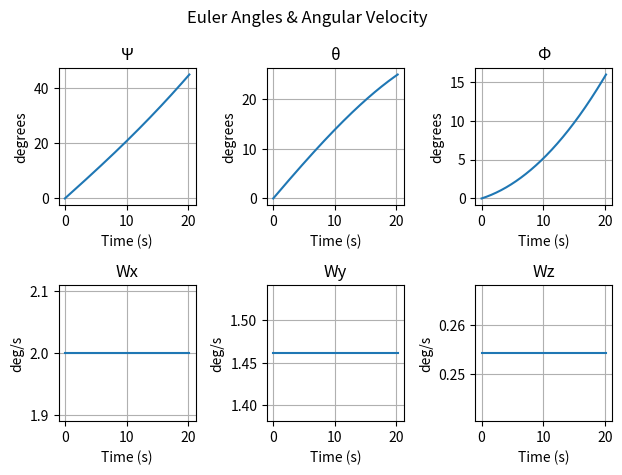

Python code for this plot:
# Program to plot the Si, Theta, Fi, Wx, Wy, Wz with respect to global frame
from sympy import *
from mpmath import radians, degrees
import numpy as np
from matplotlib import pyplot as plt

init_printing(use_unicode=True, wrap_line=False)

Si = radians(45)
T = radians(25)
Fi = radians(16)
Si_m = []
T_m = []
Fi_m = []
W_x = []
W_y = []
W_z = []

""" Defining Rotation Matrix of Euler angles """
Rz = Matrix([[cos(Fi), -sin(Fi), 0],
             [sin(Fi),  cos(Fi), 0],
             [      0,        0, 1]])

Ry = Matrix([[ cos(T), 0, sin(T)],
             [      0, 1,      0],
             [-sin(T), 0, cos(T)]])

Rx = Matrix([[1,       0,        0],
             [0, cos(Si), -sin(Si)],
             [0, sin(Si), cos(Si)]])

Rot = Rz * Ry * Rx
print("Rotation Matrix:")
pprint(Rot)
print('\n')

Theta = acos((Trace(Rot).simplify() - 1) / 2)
print("Equivalent angle \u03B8: ", Theta, "\n")

print("Equivalent axis K vector: ")
K = 1 / (2 * sin(Theta)) * Matrix([[Rot[2, 1] - Rot[1, 2]],
                                   [Rot[0, 2] - Rot[2, 0]],
                                   [Rot[1, 0] - Rot[0, 1]]])
pprint(K)
print("\n")

Kx = K[0, 0]
Ky = K[1, 0]
Kz = K[2, 0]

""" Calculating Wx Wy Wz """
Wx = radians(2)                                 # Converting 1 deg/s to rad/s
Theta_dot = Wx/Kx
Wy = Theta_dot*Ky
Wz = Theta_dot*Kz

""" Wx Wy Wz """
print("Wx:", Wx, "rad/s")
print("Wy:", Wy, "rad/s")
print("Wz:", Wz, "rad/s")
print("Theta_Dot:", Theta_dot)

""" Shortest Time """
Time = Theta/Theta_dot
print("Shortest Time:", Time, "seconds")


t = 0
T1 = np.arange(0.0, Time, 0.1)
for t in T1:
    V = 1 - cos(Theta_dot*t)

    """ Defining the rotation matrix elements of axis-angle representation """
    K11 = ((Kx**2)*V) + cos(Theta_dot*t)
    # K12 = (Kx*Ky*V) - Kz*sin(t)
    # K13 = (Kx*Kz*V) + Ky*sin(Theta_dot*t)
    K21 = (Kx*Ky*V) + Kz*sin(Theta_dot*t)
    # K22 = (Ky**2)*V + cos(t)
    # K23 = (Ky*Kz*V) - (Kx*sin(Theta_dot*t))
    K31 = (Kx*Kz*V) - (Ky*sin(Theta_dot*t))
    K32 = (Ky*Kz*V) + (Kx*sin(Theta_dot*t))
    K33 = ((Kz**2)*V) + cos(Theta_dot*t)

    # Rkt = Matrix([[K11, K12, K13],
    #               [K21, K22, K23],
    #               [K31, K32, K33]])

    """ Finding the Euler Angles """
    Si = atan2(K32, K33)
    T = atan2(-K31, sqrt(K32**2 + K33**2))
    Fi = atan2(K21, K11)

    """ Storing the values in a matrix for plotting """
    Si_m.append(degrees(Si))
    T_m.append(degrees(T))
    Fi_m.append(degrees(Fi))

    W_x.append(degrees(Wx))
    W_y.append(degrees(Wy))
    W_z.append(degrees(Wz))

""" Plotting Function """
fig, ((ax1, ax2, ax3), (a1, a2, a3)) = plt.subplots(2, 3)
fig.suptitle('Euler Angles & Angular Velocity')

ax1.plot(T1, Si_m)
ax1.set_title("\u03A8")
ax1.set(ylabel='degrees')
ax1.set(xlabel = 'Time (s)')


ax2.plot(T1, T_m)
ax2.set_title("\u03B8")
ax2.set(ylabel='degrees')
ax2.set(xlabel = 'Time (s)')



ax3.plot(T1, Fi_m)
ax3.set_title("\u03A6")
ax3.set(ylabel='degrees')
ax3.set(xlabel = 'Time (s)')

fig.tight_layout()

a1.plot(T1, W_x)
a1.set_title("Wx")
a1.set(ylabel='deg/s', xlabel='Time (s)')


a2.plot(T1, W_y)
a2.set_title("Wy")
a2.set(xlabel='Time (s)')
a2.set(ylabel='deg/s')


a3.plot(T1, W_z)
a3.set_title("Wz")
a3.set(xlabel='Time (s)')
a3.set(ylabel='deg/s')

fig.tight_layout()


""" Plotting """
ax1.grid()
ax2.grid()
ax3.grid()
a1.grid()
a2.grid()
a3.grid()
plt.show()
